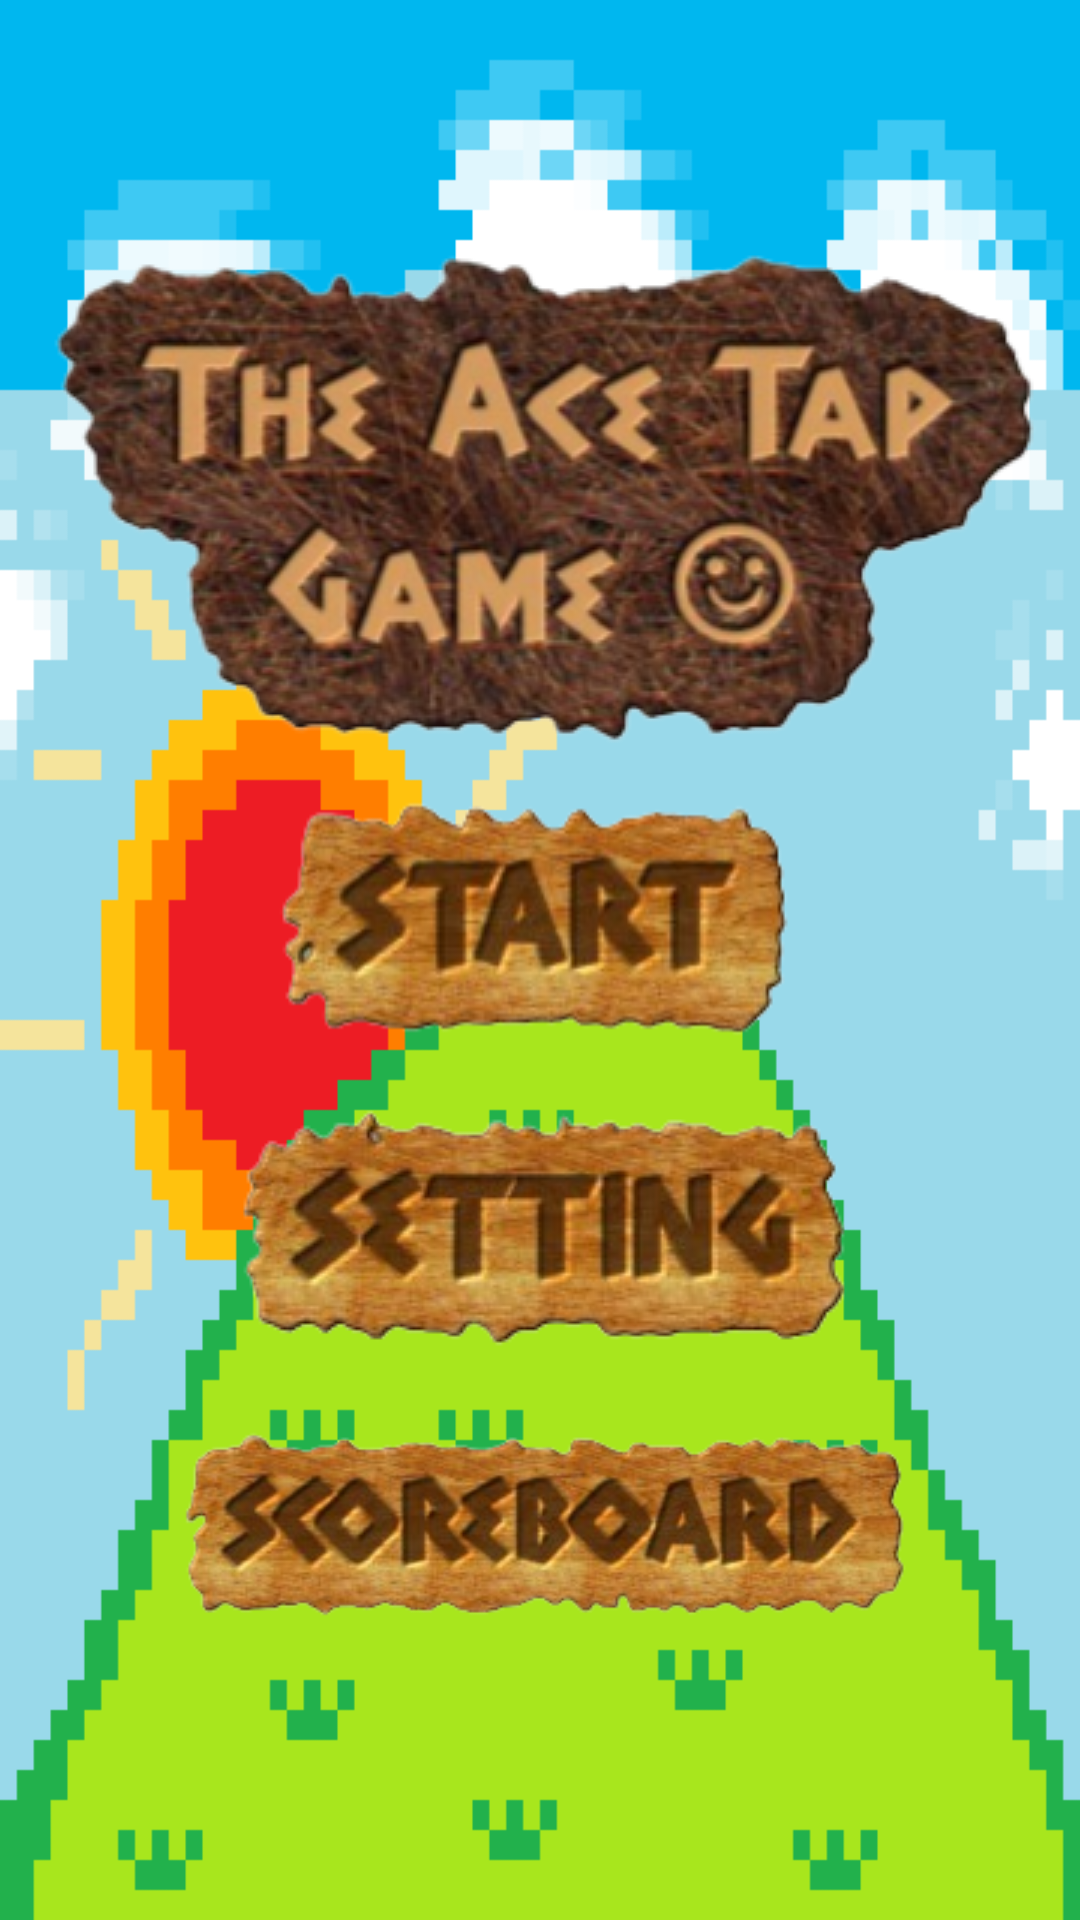

Write the Android layout XML for this screen, with the resource values it uses.
<!-- AndroidManifest.xml: application theme Theme.MyTermProject -->
<!-- res/layout/activity_main.xml -->
<?xml version="1.0" encoding="utf-8"?>
<LinearLayout xmlns:android="http://schemas.android.com/apk/res/android"
    xmlns:tools="http://schemas.android.com/tools"
    android:layout_width="match_parent"
    android:layout_height="wrap_content"
    android:layout_gravity="center|center_vertical"
    android:background="@drawable/backgorund"
    android:gravity="center"
    android:orientation="vertical"
    tools:context=".MainActivity">


    <ImageView
        android:id="@+id/textView"
        android:layout_width="wrap_content"
        android:layout_height="wrap_content"
        android:gravity="top"
        android:src="@drawable/logooooogg"
        android:textAppearance="@style/TextAppearance.AppCompat.Display1" />

    <ImageButton
        android:id="@+id/button"
        android:layout_width="wrap_content"
        android:layout_height="100dp"
        android:contentDescription="@string/START"
        android:src="@drawable/start"
        android:scaleType="fitCenter"
        android:background="@android:color/transparent"
        android:padding="0dp"/>

    <ImageButton
        android:id="@+id/button2"
        android:layout_width="wrap_content"
        android:layout_height="100dp"
        android:contentDescription="@string/setting"
        android:src="@drawable/setting"
        android:scaleType="fitCenter"
        android:background="@android:color/transparent"
        android:padding="0dp"/>


    <ImageButton
        android:id="@+id/ScoreBoard"
        android:layout_width="wrap_content"
        android:layout_height="100dp"
        android:contentDescription="@string/scoreBoard"
        android:src="@drawable/scoreboard"
        android:scaleType="fitCenter"
        android:background="@android:color/transparent"
        android:padding="0dp"/>



</LinearLayout>
<!-- resources referenced by this layout -->
<resources>
  <!-- drawable backgorund: png bitmap (drawable, 23810 bytes) -->
  <!-- drawable logooooogg: png bitmap (drawable, 102276 bytes) -->
  <!-- drawable scoreboard: png bitmap (drawable, 56269 bytes) -->
  <!-- drawable setting: png bitmap (drawable, 36031 bytes) -->
  <!-- drawable start: png bitmap (drawable, 31061 bytes) -->
  <string name="START">START</string>
  <string name="setting">SETTING</string>
  <style name="Theme.MyTermProject" parent="Base.Theme.MyTermProject" />
  <style name="Base.Theme.MyTermProject" parent="Theme.AppCompat.Light.NoActionBar">
          
          
      </style>
</resources>
